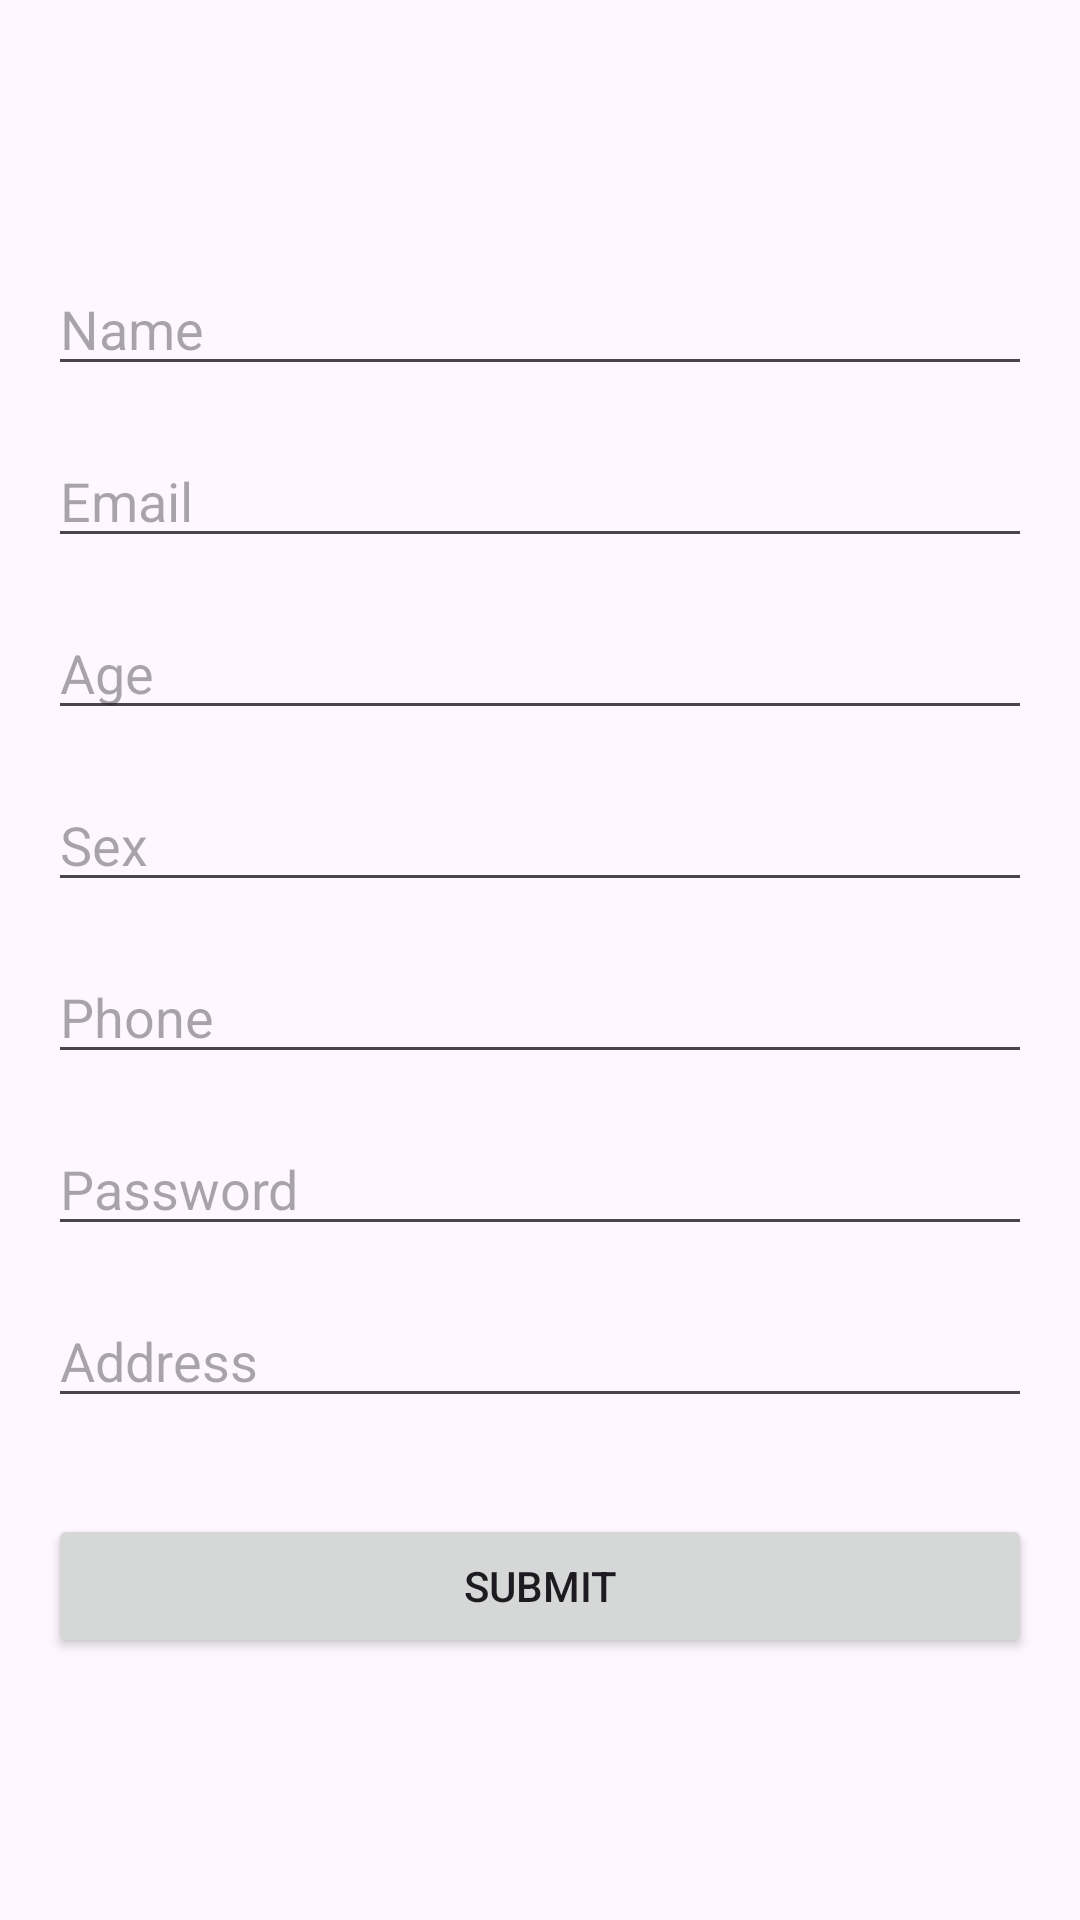

Here is an Android app screen rendered from its layout file. Give the layout XML and the strings, colors and styles it references.
<!-- AndroidManifest.xml: application theme Theme.MindMate -->
<!-- res/layout/activity_user_details.xml -->
<?xml version="1.0" encoding="utf-8"?>
<LinearLayout
    xmlns:android="http://schemas.android.com/apk/res/android"
    android:layout_width="match_parent"
    android:layout_height="match_parent"
    android:orientation="vertical"
    android:padding="16dp"
    android:gravity="center">

    <EditText
        android:id="@+id/et_name"
        android:layout_width="match_parent"
        android:layout_height="wrap_content"
        android:hint="Name"
        android:inputType="textPersonName"
        android:layout_marginBottom="16dp"/>

    <EditText
        android:id="@+id/et_email"
        android:layout_width="match_parent"
        android:layout_height="wrap_content"
        android:hint="Email"
        android:inputType="textEmailAddress"
        android:layout_marginBottom="16dp"/>

    <EditText
        android:id="@+id/et_age"
        android:layout_width="match_parent"
        android:layout_height="wrap_content"
        android:hint="Age"
        android:inputType="number"
        android:layout_marginBottom="16dp"/>

    <EditText
        android:id="@+id/et_sex"
        android:layout_width="match_parent"
        android:layout_height="wrap_content"
        android:hint="Sex"
        android:inputType="text"
        android:layout_marginBottom="16dp"/>

    <EditText
        android:id="@+id/et_phone"
        android:layout_width="match_parent"
        android:layout_height="wrap_content"
        android:hint="Phone"
        android:inputType="phone"
        android:layout_marginBottom="16dp"/>

    <EditText
        android:id="@+id/et_password"
        android:layout_width="match_parent"
        android:layout_height="wrap_content"
        android:hint="Password"
        android:inputType="textPassword"
        android:layout_marginBottom="16dp"/>

    <EditText
        android:id="@+id/et_address"
        android:layout_width="match_parent"
        android:layout_height="wrap_content"
        android:hint="Address"
        android:inputType="textPostalAddress"
        android:layout_marginBottom="16dp"/>

    <Button
        android:id="@+id/btn_submit"
        android:layout_width="match_parent"
        android:layout_height="wrap_content"
        android:text="Submit"
        android:layout_marginTop="16dp"/>

</LinearLayout>
<!-- resources referenced by this layout -->
<resources>
  <style name="Theme.MindMate" parent="Base.Theme.MindMate" />
  <style name="Base.Theme.MindMate" parent="Theme.Material3.Light.NoActionBar">
          
          
      </style>
</resources>
